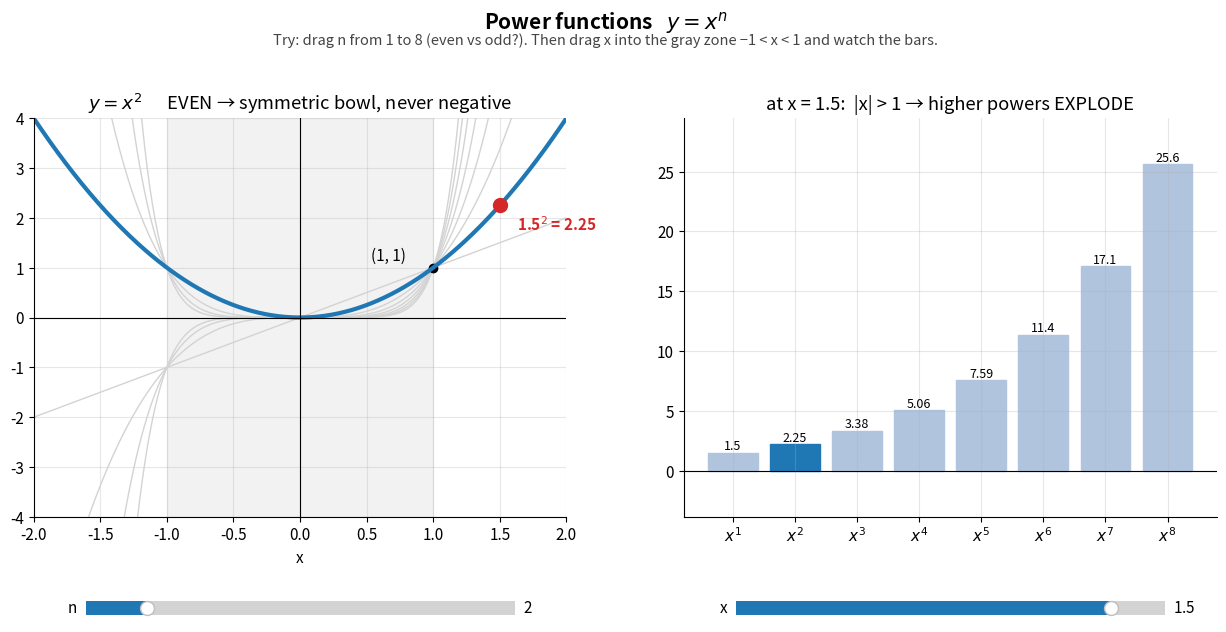

Source code (Python):
"""
01 — Power functions  y = x^n                                (interactive)
Run:  python 01_power_functions.py

Controls at the bottom of the window:
  n slider -> change the exponent
  x slider -> pick a point; the right panel shows x^1 ... x^8 at that point

What to notice:
  * Every x^n passes through (1, 1), because 1^n = 1.
  * EVEN n -> a symmetric bowl, never negative. That is why the squared
    error (prediction - target)^2 is the classic loss function:
    always >= 0, with one lowest point to aim for.
  * ODD n  -> keeps the sign of x: negative in, negative out.
  * |x| < 1 -> higher powers get SMALLER   (0.5^8 = 0.0039)
    |x| > 1 -> higher powers EXPLODE       (1.5^8 = 25.6)
"""

import numpy as np
import matplotlib.pyplot as plt
from matplotlib.widgets import Slider

plt.rcParams.update({
    "axes.grid": True,
    "grid.alpha": 0.3,
    "axes.spines.top": False,
    "axes.spines.right": False,
    "font.size": 11,
    "legend.fontsize": 10,
})


def header(fig, title, tip):
    """Big title plus a 'Try:' hint at the top of the window."""
    fig.suptitle(title, fontsize=15, fontweight="bold", y=0.975)
    fig.text(0.5, 0.925, "Try: " + tip, ha="center", fontsize=10.5,
             color="#444444", style="italic")


def draw_axes(ax):
    """Dark x- and y-axis lines through (0, 0)."""
    ax.axhline(0, color="black", lw=0.8)
    ax.axvline(0, color="black", lw=0.8)


# ---- window and panels ------------------------------------------------
fig, (ax1, ax2) = plt.subplots(1, 2, figsize=(13, 7))
fig.subplots_adjust(left=0.06, right=0.97, top=0.82, bottom=0.25, wspace=0.22)
fig.canvas.manager.set_window_title("01 — Power functions")
header(fig, "Power functions   $y = x^n$",
       "drag n from 1 to 8 (even vs odd?). Then drag x into the gray zone −1 < x < 1 "
       "and watch the bars.")

x = np.linspace(-2, 2, 400)
N_MAX = 8
ns = np.arange(1, N_MAX + 1)          # 1, 2, ..., 8

# left panel: every power in light gray, the chosen one in bold blue
for n in ns:
    ax1.plot(x, x**n, color="lightgray", lw=1)
ax1.axvspan(-1, 1, color="gray", alpha=0.1)
ax1.plot(1, 1, "ko", ms=6)
ax1.annotate("(1, 1)", (1, 1), xytext=(-45, 5), textcoords="offset points")
(curve,) = ax1.plot(x, x**2, lw=3, color="tab:blue")
(point,) = ax1.plot([], [], "o", color="tab:red", ms=10)
point_label = ax1.annotate("", (0, 0), xytext=(12, -18), textcoords="offset points",
                           color="tab:red", fontweight="bold")
ax1.set_xlim(-2, 2)
ax1.set_ylim(-4, 4)
ax1.set_xlabel("x")
draw_axes(ax1)

# right panel: bar chart of x^1 ... x^8 at the chosen x
bars = ax2.bar(ns, np.zeros(N_MAX))
bar_labels = [ax2.text(n, 0, "", ha="center", fontsize=9) for n in ns]
ax2.set_xticks(ns, [f"$x^{n}$" for n in ns])
ax2.axhline(0, color="black", lw=0.8)

# ---- controls ---------------------------------------------------------
s_n = Slider(fig.add_axes([0.10, 0.10, 0.33, 0.04]), "n", 1, N_MAX, valinit=2, valstep=1)
s_x = Slider(fig.add_axes([0.60, 0.10, 0.33, 0.04]), "x", -2, 2, valinit=1.5, valstep=0.05)


def update(_=None):
    """Redraw everything from the current slider values."""
    n = int(s_n.val)
    x0 = round(s_x.val, 2)

    # left panel
    curve.set_ydata(x**n)
    y0 = x0**n
    point.set_data([x0], [y0])
    point_label.xy = (x0, np.clip(y0, -3.8, 3.8))
    base = f"({x0:g})" if x0 < 0 else f"{x0:g}"
    point_label.set_text(f"{base}$^{{{n}}}$ = {y0:.4g}")
    kind = "EVEN → symmetric bowl, never negative" if n % 2 == 0 else "ODD → keeps the sign of x"
    ax1.set_title(f"$y = x^{{{n}}}$      {kind}")

    # right panel
    values = x0**ns
    for bar, label, k, v in zip(bars, bar_labels, ns, values):
        bar.set_height(v)
        bar.set_color("tab:blue" if k == n else "lightsteelblue")
        label.set_position((k, v))
        label.set_text(f"{v:.3g}")
        label.set_va("bottom" if v >= 0 else "top")
    lo, hi = min(values.min(), 0), max(values.max(), 0)
    pad = 0.15 * (hi - lo) if hi > lo else 1
    ax2.set_ylim(lo - pad, hi + pad)

    if x0 == 0:
        msg = "every power of 0 is 0"
    elif abs(x0) == 1:
        msg = "every power has size 1"
    elif abs(x0) < 1:
        msg = "|x| < 1 → higher powers get SMALLER"
    else:
        msg = "|x| > 1 → higher powers EXPLODE"
    if x0 < 0:
        msg += "\n(x < 0: even powers are +, odd powers are −)"
    ax2.set_title(f"at x = {x0:g}:  {msg}")
    fig.canvas.draw_idle()


s_n.on_changed(update)
s_x.on_changed(update)
update()
plt.show()
